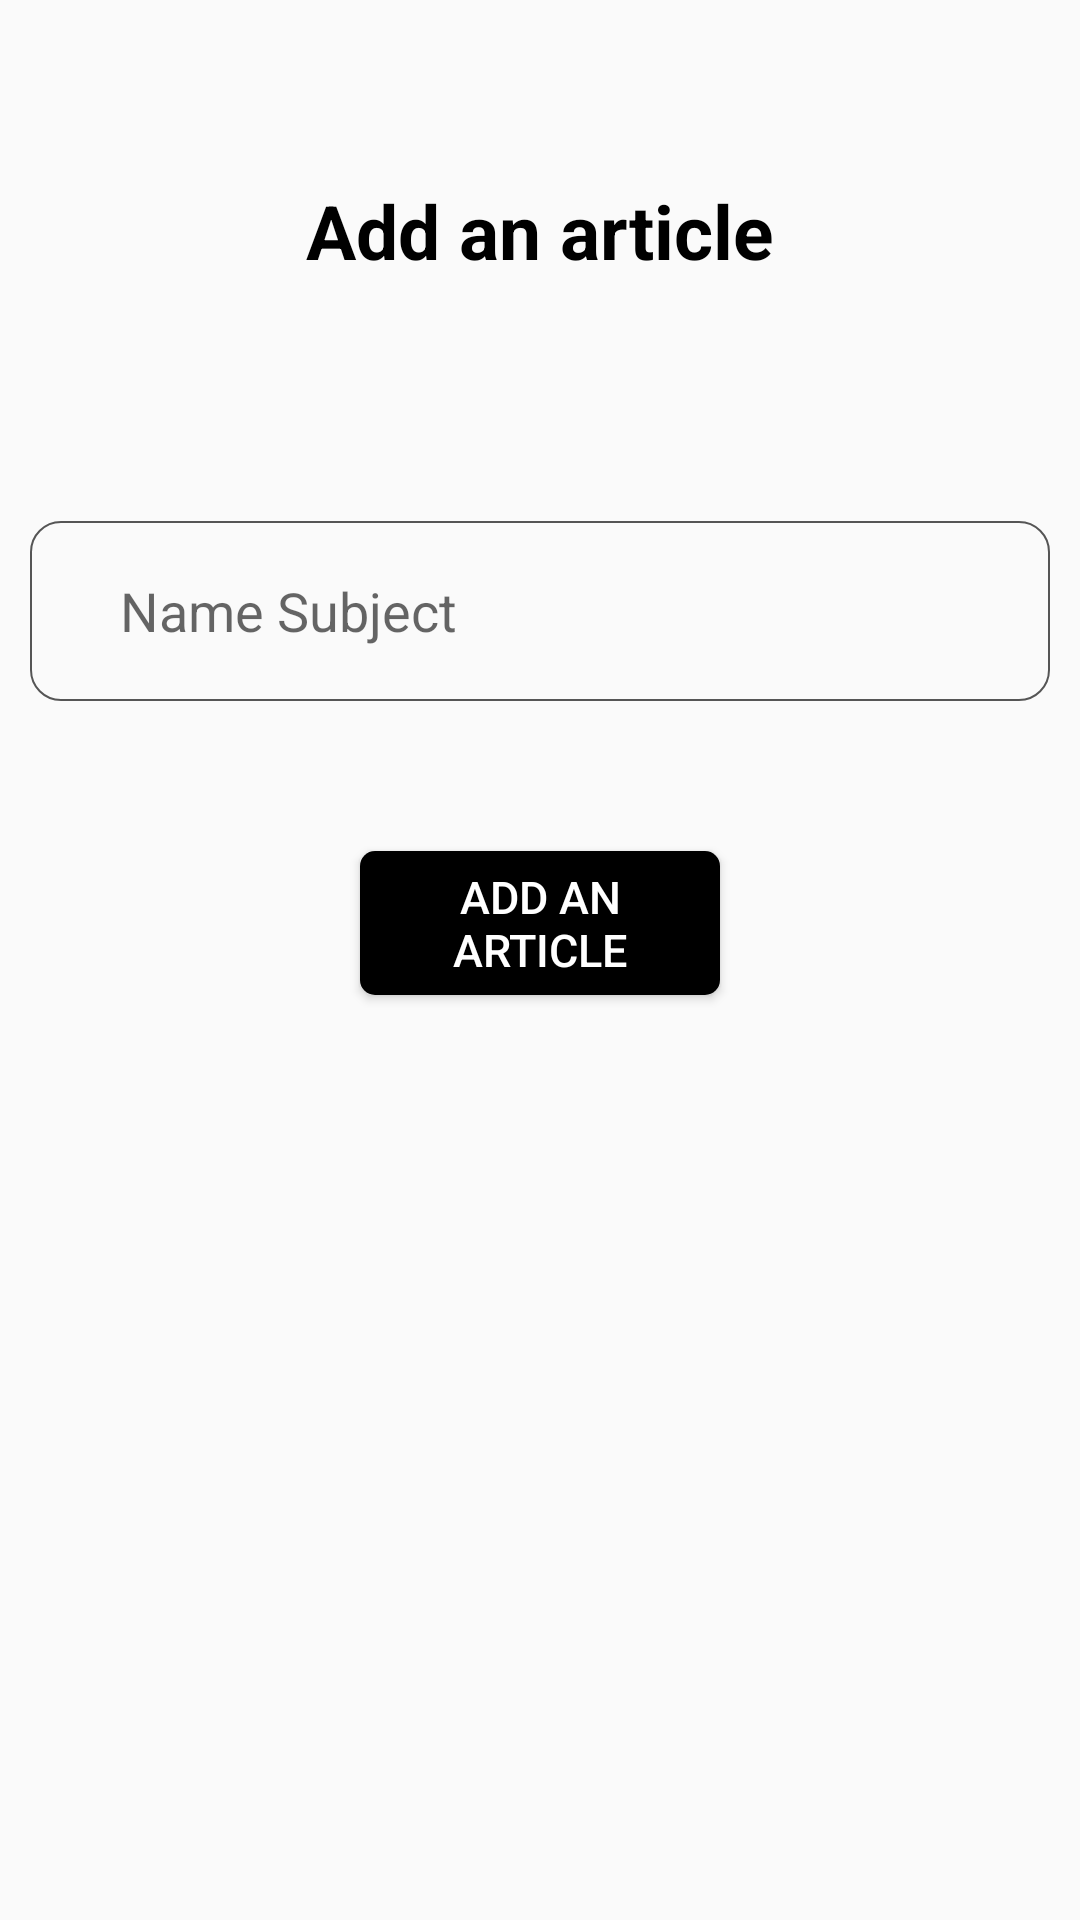

Reconstruct the res/layout file that produces this screen, plus the resources it refers to.
<!-- AndroidManifest.xml: application theme Theme.TheProjectFinal -->
<!-- res/layout/activity_add_subject.xml -->
<?xml version="1.0" encoding="utf-8"?>
<RelativeLayout xmlns:android="http://schemas.android.com/apk/res/android"
    xmlns:app="http://schemas.android.com/apk/res-auto"
    xmlns:tools="http://schemas.android.com/tools"
    android:layout_width="match_parent"
    android:layout_height="match_parent"
    android:padding="10dp"
    tools:context=".Add_Subject">


    <TextView
        android:id="@+id/TextViewAddSubject"
        android:layout_width="wrap_content"
        android:layout_height="wrap_content"
        android:text="@string/string_add"
        android:textColor="@color/black"
        android:textSize="25dp"
        android:layout_centerHorizontal="true"
        android:layout_marginTop="50dp"
        android:textStyle="bold"/>

    <EditText
        android:id="@+id/edTextNameSubject"
        android:layout_width="match_parent"
        android:layout_height="60dp"
        android:layout_below="@+id/TextViewAddSubject"
        android:layout_alignParentLeft="true"
        android:layout_marginTop="80dp"
        android:inputType="textPersonName"
        android:hint="@string/string_nameSubject"
        android:background="@drawable/shap_edittext"/>


    <Button
        android:id="@+id/btnAddSubject"
        android:layout_width="120dp"
        android:layout_height="wrap_content"
        android:layout_below="@+id/edTextNameSubject"
        android:layout_centerInParent="true"
        android:layout_marginTop="50dp"
        android:background="@drawable/shap_button"
        android:text="@string/string_add"
        android:textColor="@color/white"
        android:textSize="15dp" />





</RelativeLayout>
<!-- resources referenced by this layout -->
<resources>
  <color name="black">#FF000000</color>
  <color name="white">#FFFFFFFF</color>
  <!-- drawable shap_button (drawable) -->
  <?xml version="1.0" encoding="utf-8"?>
  <shape android:visible="true" xmlns:android="http://schemas.android.com/apk/res/android">
  <solid android:color="@color/black"/>
      <corners android:radius="5dp"/>
      <padding android:left="5dp" android:top="5dp" android:right="5dp" android:bottom="5dp"/>
  
  </shape>
  <!-- drawable shap_edittext (drawable) -->
  <?xml version="1.0" encoding="utf-8"?>
  <shape android:visible="true" xmlns:android="http://schemas.android.com/apk/res/android">
  <padding android:bottom="5dp" android:right="10dp" android:top="5dp" android:left="30dp"/>
      <stroke android:width="0.5dp" android:color="#555555"/>
      <corners android:radius="10dp"/>
  </shape>
  <string name="string_add">Add an article</string>
  <string name="string_nameSubject">Name Subject</string>
  <style name="Theme.TheProjectFinal" parent="Theme.AppCompat.DayNight.DarkActionBar">
          
          <item name="colorPrimary">@color/purple_500</item>
          <item name="colorPrimaryVariant">@color/purple_700</item>
          <item name="colorOnPrimary">@color/white</item>
          
          <item name="colorSecondary">@color/teal_200</item>
          <item name="colorSecondaryVariant">@color/teal_700</item>
          <item name="colorOnSecondary">@color/black</item>
          
          <item name="android:statusBarColor">?attr/colorPrimaryVariant</item>
          
      </style>
  <color name="purple_500">#FF6200EE</color>
  <color name="purple_700">#FF3700B3</color>
  <color name="teal_200">#FF03DAC5</color>
  <color name="teal_700">#FF018786</color>
</resources>
